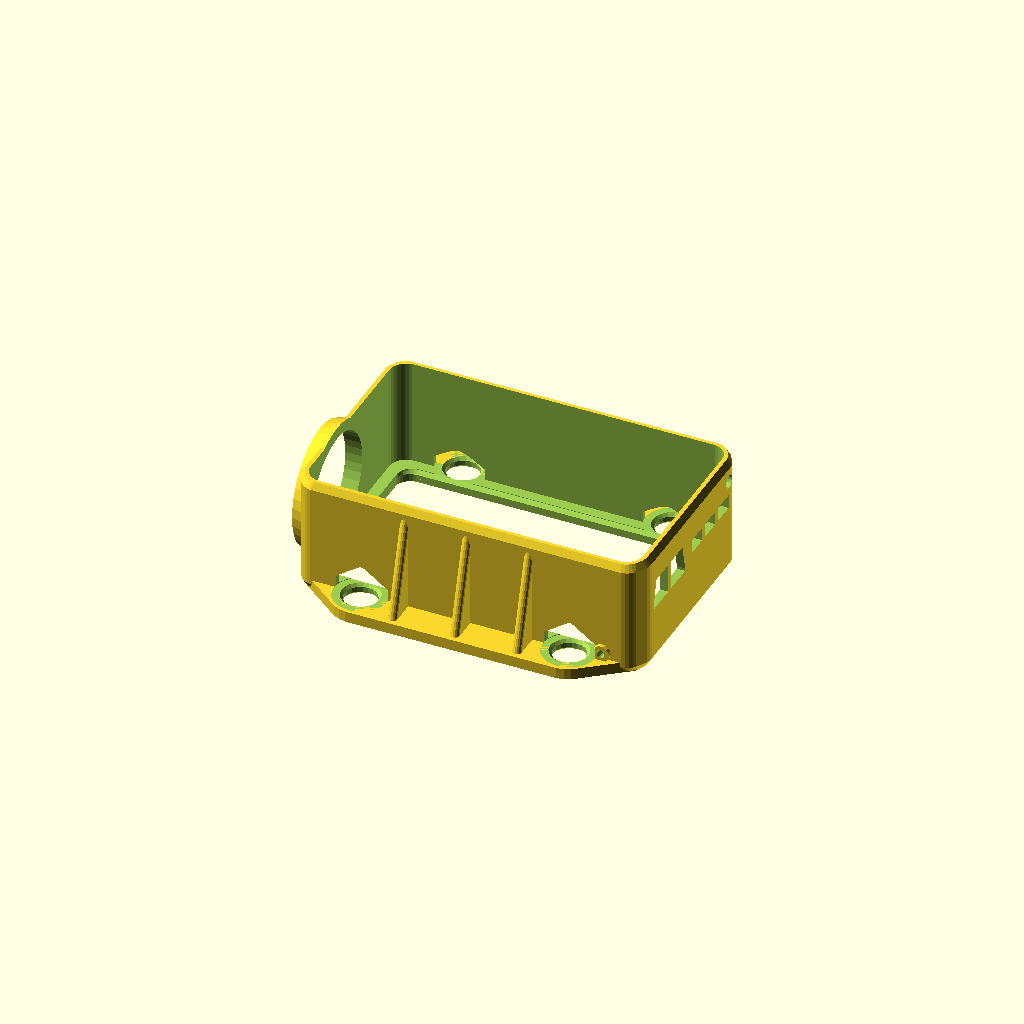
Cell 1 — every parameter at its default value.
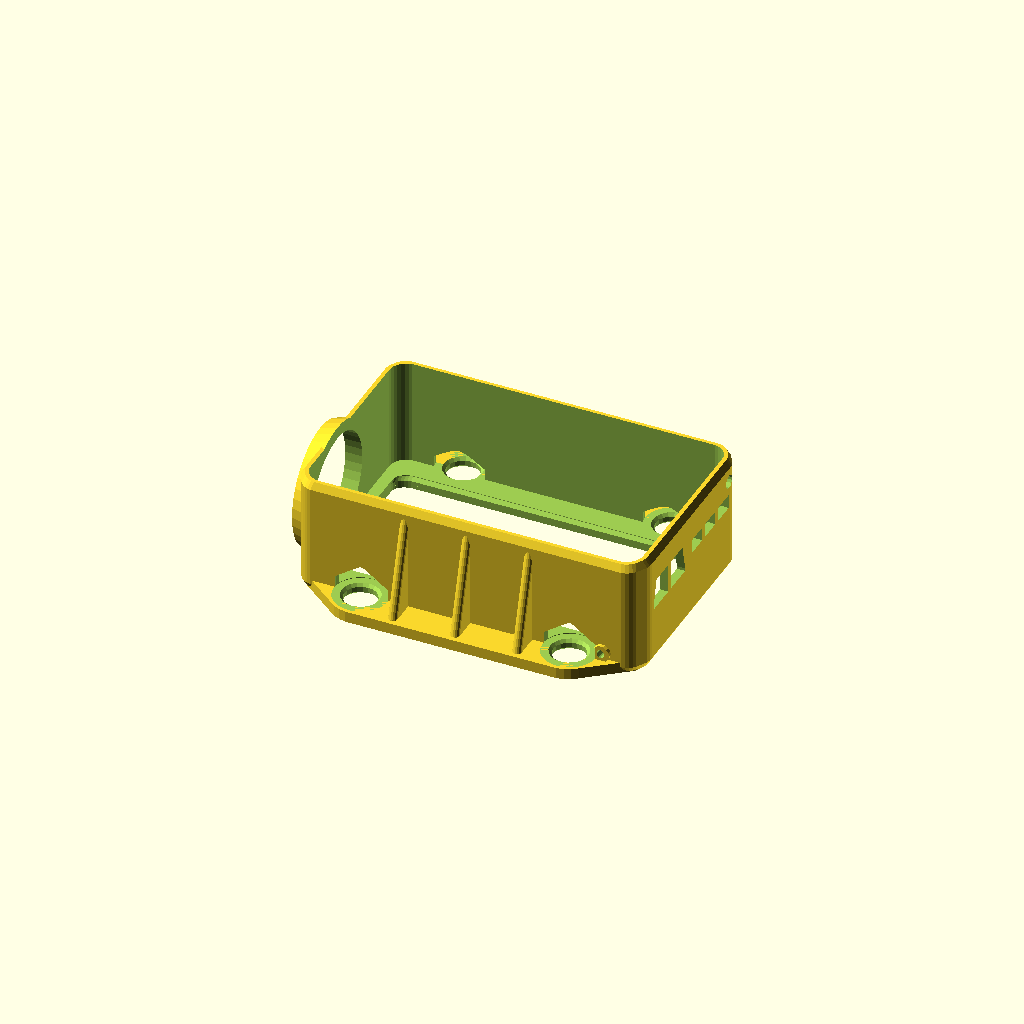
Cell 2 — bottomspace_y set to 75, the other parameters unchanged.
One fixed orthographic camera (rotation 55°, 0°, 25°; colour scheme Cornfield) for every cell.
Source of the model, scadFiles/1249360/2005834.scad:
//**********************************************

//               Housing for Mobius ActionCam

//  (C) 5.1.2016  Henning Stoecklein  (hestoeck@gmx.de)

//

//   Source code and printed objects based on it

//   may be used freely for private purposes only.

//

//**********************************************

// Changelog incl. previous keycam concepts:

// 19.07.2015   - Parametric Lens diameter and position

// 18.10.2015   - Optimized for Thingiverse Customizer

// 21.12.2015   - Added mount points for Eachine 250 Racequad 

// 05.01.2016   - Conversion based on KEYCAM#808_V8.SCAD

// 06.01.2016   - Geometric adaptions to my Mobius 3 with C lens

//                   - Optional strengthening fins added

// 21.01.2016   - Chamfer at bottom frame, pinhole fixation

//

//**********************************************



//*************** User definable parameters ***************



/* [Object selection] */

// Which objects to show?

visible = "housing" ; // ["all":All objects, "housing":Holder Housing, "socket":Fixation socket]



// Fixation concept

Fixation = 3; // [0:None, 1:M3 Screws, 2:Servo horn, 3:Eachine 250 Racer mount]



// Bottom total cutout?

Cutout = 1 ;  // [0:Solid bottom, 1:Bottom cutout]



// Bottom Frame Cutout X in %

bottomspace_x = 93 ; // [75:96]

    

// Bottom Frame Cutout Y in %

bottomspace_y = 86 ; // [75:96]



// Show ghost objects?

ghosts = 0 ; // [0:No, 1:Yes]



// Add support structure (SD / USB)?

support = 1 ; // [0:No, 1:Yes]



// Optional fixation with M3 screw

M3_fixing = 0 ; // [0:No, 1:Yes]



/* [Lense Tube] */

// Lense tube inner radius

R_Lens = 8.7 ;  // [7.0: Some other Lens, 8.7:Mobius V3 C-Lens]



// Lense tube Y position (relative to center axis)

Y_Lens = -4.8 ; // [0:Centered, -4.8:Mobius V3 C-Lens]



// Lense tube Z position (relative to bottom)

Z_Lens = 9.3; // [8.0: Some other lens, 9.3:Mobius V3 C-Lens]



// Gap around Lens Tube

Lens_Gap = 0.8 ; // [0.6:Very small, 0.8:Small, 1.0:Medium, 1.2:Big, 1.4:Very Big]



// Tube wall thickness around Lens

Lens_Wall = 1.3 ; // [0.8:Very Thin, 1.0:Thin, 1.3:Medium, 1.7:Thick, 2.0:Very Thick]



// Lens tube length

Tube_height = 6; // [2:10]



/* [Mobius Housing] */

// Body Chamfer Resolution (be aware of CPU time!)

Chamfer_Resolution = 6 ; // [4:Sharp, 6:Single Chamfer, 8: Multi Chamfer, 10:Smooth Radius]



// Body Wall Thickness

Body_wall = 1.45 ; // [1.05: Ultra Thin, 1.2:Thin, 1.35:Medium, 1.45:Thick, 1.55:Very Thick]



// Additional Gap between Cam and Housing (x/y)

Gap_XY = 1.0 ; // [1.0:None, 1.02:2% of Size, 1.04:4% of Size, 1.06:6% of Size] 



// Additional Height of Housing related to Cam (z)

Gap_Z = 1.0 ; // [1.0:None, 1.02:2% of Size, 1.04:4% of Size, 1.06:6% of Size] 



// Mobius housing Corner Radius

mob_rad = 3.0 ;



// Mobius X dimension

mob_x = 59 ;



// Mobius Y dimension

mob_y = 36 ;



// Mobius Z dimension

mob_z = 18.5 ;



/* [M3 Socket] */

// Socket screw distance

s_screw = 12 ;  // [8:16]



// Socket cylinder height

sht = 6 ;		// [5:10]



// Socket cylinder diameter

scydia = 7.5 ;	// [6.5:Very small, 7.0:Small, 7.5:Standard, 8.0:Big, 8.5:Very big]



// Socket ground plane diameter

spldia = 14 ; // [11:16]



// Socket ground plane thickness

splthk = 0.9 ; // [0.8:0.8, 0.85:0.85, 0.9:0.9: 1:1.0, 1.2:1.2, 1.4:1.4, 1.5:1.5]



/* [Servo horn] */

// Horn Center diameter

horn_center_dia = 7.6 ;  // [6.0:8.0]



// Horn Outer diameter

horn_outer_dia = 4.0 ;  // [3.0:5.0]



// Horn X length

horn_x_distance = 33 ;   // [25:42]



// Horn Y length

horn_y_distance = 13.3 ;   // [10:15]



/* [Eachine Racer mount points] */

// Hole distance X

eachine_x = 37 ;



// Hole distance Y

eachine_y = 39 ;



// Hole diameter for rubber damper

eachine_d = 5.8 ;



// Wall radius around holes

eachine_wall = 5 ;



// Thickness of bottom plate

eachine_thick = 2.0 ;



// Rubber damper outer diameter

earubber_d = 9.5 ;



// Rubber damper height

earubber_h = 2.1 ;



// Optional strengthening fins at the side

fins = 1 ; // [0:no side fins, 1:Side fins]



// X position offset

xpos_eachine = 0 ; // [-10:10]



//****************************************************

// Keycam body out of 2 polygon chains (1 mirrored)

//****************************************************

module keycam() 

{

  scale ([Gap_XY, Gap_XY, Gap_Z])

  {

     translate ([mob_x/2, 0, mob_z/2])

 	    roundcube (mob_x, mob_y, mob_z, mob_rad);

  }

}



//***************************************************

// Enlarge body with additional minkowski hull

//***************************************************

module minkocam()

{

  $fn=Chamfer_Resolution ;	// 4=sharp edges, 6=chamfered, 12=with radius

  minkowski()

  {

    keycam () ;

    sphere (r=Body_wall) ;	 	// 1.3 = ca. 1.0mm wall thickness

  }

}



//*************************************************

//* Cube with round edges

//*************************************************

module roundcube (x, y, z, rad)

{

    hull() {

      translate ([-x/2+rad, -y/2+rad, 0]) cylinder (r=rad,h=z, center=true, $fn=30) ;

      translate ([-x/2+rad, y/2-rad, 0]) cylinder (r=rad,h=z, center=true, $fn=30) ;

      translate ([x/2-rad, -y/2+rad, 0]) cylinder (r=rad,h=z, center=true, $fn=30) ;

      translate ([x/2-rad, y/2-rad, 0]) cylinder (r=rad,h=z, center=true, $fn=30) ;

    }

}



//*************************************************

//* Eachine Racequad Fixing Plate - added part

//*************************************************

module eachine_add() 

{

    difference()

    {

        hull() {

            roundcube (eachine_x+eachine_d+eachine_wall, eachine_y+eachine_d+eachine_wall, 

                eachine_thick, eachine_d) ;

           roundcube (mob_x, mob_y, eachine_thick, 1) ;

        }



        // Rubber fixing holes

        translate ([eachine_x/2, +eachine_y/2, 0]) cylinder (h=eachine_thick+1, r=eachine_d/2, center=true,$fn=20) ;

        translate ([eachine_x/2, -eachine_y/2, 0]) cylinder (h=eachine_thick+1, r=eachine_d/2, center=true, $fn=20) ;

        translate ([-eachine_x/2, +eachine_y/2, 0]) cylinder (h=eachine_thick+1, r=eachine_d/2, center=true, $fn=20) ;

        translate ([-eachine_x/2, -eachine_y/2, 0]) cylinder (h=eachine_thick+1, r=eachine_d/2, center=true, $fn=20) ;

        

        // Hole Chamfers on top

        translate ([eachine_x/2, +eachine_y/2, eachine_thick-1]) cylinder (h=1, r1=eachine_d/2, r2=eachine_d/2+1, center=true,$fn=20) ;

        translate ([eachine_x/2, -eachine_y/2, eachine_thick-1]) cylinder (h=1, r1=eachine_d/2, r2=eachine_d/2+1, center=true,$fn=20) ;

        translate ([-eachine_x/2, +eachine_y/2, eachine_thick-1]) cylinder (h=1, r1=eachine_d/2, r2=eachine_d/2+1, center=true,$fn=20) ;

        translate ([-eachine_x/2, -eachine_y/2, eachine_thick-1]) cylinder (h=1, r1=eachine_d/2, r2=eachine_d/2+1, center=true,$fn=20) ;



        // Hole Chamfers on bottom

        translate ([eachine_x/2, +eachine_y/2, -0.9]) cylinder (h=1, r2=eachine_d/2, r1=eachine_d/2+1, center=true,$fn=20) ;

        translate ([eachine_x/2, -eachine_y/2, -0.9]) cylinder (h=1, r2=eachine_d/2, r1=eachine_d/2+1, center=true,$fn=20) ;

        translate ([-eachine_x/2, +eachine_y/2, -0.9]) cylinder (h=1, r2=eachine_d/2, r1=eachine_d/2+1, center=true,$fn=20) ;

        translate ([-eachine_x/2, -eachine_y/2, -0.9]) cylinder (h=1, r2=eachine_d/2, r1=eachine_d/2+1, center=true,$fn=20) ;



    }

}



//*************************************************

//* Eachine Racequad Fixing Plate - subtracted part

//*************************************************

module eachine_sub() 

{

    rbclh = 3.0 ;        // rubber clearance height

    rcld = 4.4 ;         // rubber clearance min diameter offset

    

    // Rubber fixing holes

    translate ([eachine_x/2, +eachine_y/2, 0]) cylinder (h=eachine_thick+1, r=eachine_d/2, center=true,$fn=20) ;

    translate ([eachine_x/2, -eachine_y/2, 0]) cylinder (h=eachine_thick+1, r=eachine_d/2, center=true, $fn=20) ;

    translate ([-eachine_x/2, +eachine_y/2, 0]) cylinder (h=eachine_thick+1, r=eachine_d/2, center=true, $fn=20) ;

    translate ([-eachine_x/2, -eachine_y/2, 0]) cylinder (h=eachine_thick+1, r=eachine_d/2, center=true, $fn=20) ;



     // Hole Chamfers in top

     translate ([eachine_x/2, +eachine_y/2, eachine_thick-1]) cylinder (h=1, r1=eachine_d/2, r2=eachine_d/2+1, center=true,$fn=20) ;

     translate ([eachine_x/2, -eachine_y/2, eachine_thick-1]) cylinder (h=1, r1=eachine_d/2, r2=eachine_d/2+1, center=true,$fn=20) ;

     translate ([-eachine_x/2, +eachine_y/2, eachine_thick-1]) cylinder (h=1, r1=eachine_d/2, r2=eachine_d/2+1, center=true,$fn=20) ;

     translate ([-eachine_x/2, -eachine_y/2, eachine_thick-1]) cylinder (h=1, r1=eachine_d/2, r2=eachine_d/2+1, center=true,$fn=20) ;



     // Hole Chamfers on bottom

     translate ([eachine_x/2, +eachine_y/2, -0.9]) cylinder (h=1, r2=eachine_d/2, r1=eachine_d/2+1, center=true,$fn=20) ;

     translate ([eachine_x/2, -eachine_y/2, -0.9]) cylinder (h=1, r2=eachine_d/2, r1=eachine_d/2+1, center=true,$fn=20) ;

     translate ([-eachine_x/2, +eachine_y/2, -0.9]) cylinder (h=1, r2=eachine_d/2, r1=eachine_d/2+1, center=true,$fn=20) ;      translate ([-eachine_x/2, -eachine_y/2, -0.9]) cylinder (h=1, r2=eachine_d/2, r1=eachine_d/2+1, center=true,$fn=20) ;



    translate ([eachine_x/2, +eachine_y/2, eachine_thick/2+earubber_h/2]) 

        cylinder (h=earubber_h, r=earubber_d/2, center=true,$fn=25) ;

    translate ([eachine_x/2, +eachine_y/2, eachine_thick/2+earubber_h+rbclh/2]) 

        cylinder (h=rbclh+0.1, r1=earubber_d/2, r2=earubber_d/2-rcld, center=true,$fn=25) ;



    translate ([eachine_x/2, -eachine_y/2, eachine_thick/2+earubber_h/2]) 

        cylinder (h=earubber_h, r=earubber_d/2, center=true,$fn=25) ;

    translate ([eachine_x/2, -eachine_y/2, eachine_thick/2+earubber_h+rbclh/2])

        cylinder (h=rbclh+0.1, r1=earubber_d/2, r2=earubber_d/2-rcld, center=true,$fn=25) ;



    translate ([-eachine_x/2, +eachine_y/2, eachine_thick/2+earubber_h/2]) 

        cylinder (h=earubber_h, r=earubber_d/2, center=true,$fn=25) ;

    translate ([-eachine_x/2, +eachine_y/2, eachine_thick/2+earubber_h+rbclh/2]) 

        cylinder (h=rbclh+0.1, r1=earubber_d/2, r2=earubber_d/2-rcld, center=true,$fn=25) ;



    translate ([-eachine_x/2, -eachine_y/2, eachine_thick/2+earubber_h/2]) 

        cylinder (h=earubber_h, r=earubber_d/2, center=true,$fn=25) ;

    translate ([-eachine_x/2, -eachine_y/2, eachine_thick/2+earubber_h+rbclh/2]) 

        cylinder (h=rbclh+0.1, r1=earubber_d/2, r2=earubber_d/2-rcld, center=true,$fn=25) ;

}



//*************************************************

//* Servo horn as optional fixation object

//*************************************************

module servohorn()

{

  horn_height = 1.6 ;

    

  cylinder (r=horn_center_dia/2, h=3.05, center=true, $fn=20);

  hull() 

  { 

    translate ([0,0,2]) cylinder (r=horn_center_dia/2, h=horn_height, center=true, $fn=20);

    translate ([0,horn_x_distance/2,2]) cylinder (r=horn_outer_dia/2, h=horn_height, center=true, $fn=20);

    translate ([0,-horn_x_distance/2,2]) cylinder (r=horn_outer_dia/2, h=horn_height, center=true, $fn=20);

  }

  hull() 

  { 

    translate ([horn_y_distance/2,0,2]) cylinder (r=horn_outer_dia/2, h=horn_height, center=true, $fn=20);

    translate ([-horn_y_distance/2,0,2]) cylinder (r=horn_outer_dia/2, h=horn_height, center=true, $fn=20);

  }

}



//*************************************************

//* M3 screw as optional fixation object

//*************************************************

module M3_screw()

{

  cylinder (r=3.4/2, h=6, center=true, $fn=20);

  translate ([0,0,3+1.45/2]) cylinder (r1=3.4/2, r2=6.5/2, h=1.5, center=true, $fn=20);

  translate ([0,0,3+1.45+0.8/2]) cylinder (r=6.5/2, h=0.8, center=true, $fn=20);

}



//*******************************************************************

// Subtract keycam from increased keycam volume (with minkowsi hull)

//*******************************************************************

module keycamhousing()

{

    findist = 11 ;           // X distance of strengthening fins

    findy = 5.5 ;              // Outer Y position / size of fins

    

    difference() {

    union()

    {

      minkocam();

      translate ([0,Y_Lens,Z_Lens]) rotate ([0,90,0])

         cylinder (r1=R_Lens+Lens_Gap+Lens_Wall, r2=R_Lens+Lens_Gap+Lens_Wall+1.6, Tube_height, center=true, $fn=40) ;	 // Lens tube



      if (Fixation == 3)                                   // add selected fixation plate

      {

         translate ([mob_x/2+xpos_eachine,0,-0.2]) eachine_add() ;



         // Add optional strengthening fins at the housing sides

          if (fins == 1) for(i=[-1:1])

         {

           hull()

           {

              translate ([mob_x/2+i*findist,mob_y/2,mob_z/2+0.7]) cylinder (r=0.8, h=mob_z, center=true,$fn=15) ;

              translate ([mob_x/2+i*findist,mob_y/2+findy,0]) cylinder (r=0.8, h=0.1, center=true,$fn=15) ;

              translate ([mob_x/2+i*findist,-mob_y/2,mob_z/2+0.7]) cylinder (r=0.8, h=mob_z, center=true,$fn=15) ;

              translate ([mob_x/2+i*findist,-mob_y/2-findy,0]) cylinder (r=0.8, h=0.1, center=true,$fn=15) ;

           } // hull

         } // for

      } // if eachine

      

      // Add optional dome for fixing screw

      if (M3_fixing == 1)

      {

        hull() {

            translate ([mob_x+1.8, -1.3, mob_z-3/2+0.5]) cylinder (r=2.1, h=3.0+Body_wall, $fn=20, center=true) ;

            translate ([mob_x+0.5, -1.3, mob_z-3/2-8]) cylinder (r=0.5, h=0.1, $fn=20, center=true) ;

        }

      } // if

      

     // Add small domes for fixation needles

     translate ([mob_x-5.3,mob_y/2+1,2.0]) rotate ([90,0,0]) cylinder (r=1.5, h=1.8, center=true, $fn=15) ;

     translate ([mob_x-5.3,-mob_y/2-1,2.0]) rotate ([90,0,0]) cylinder (r=1.5, h=1.8, center=true, $fn=15) ;



      

    } // union



    translate ([0,0,0.9]) scale ([1,1,2]) keycam() ;					// space for cam body

    translate ([mob_x*(100-bottomspace_x)/200,0,-0.5])

       scale ([bottomspace_x/100,bottomspace_y/100,2]) keycam() ;	 // bottom frame



    // Chamfer at bottom 

    hull() {

       translate ([mob_x*(100-bottomspace_x)/200,0,0.2])

           scale ([bottomspace_x/100,bottomspace_y/100,0.01]) keycam() ;

       translate ([mob_x*(100-bottomspace_x)/200,0,0.8])

           scale ([bottomspace_x/98,bottomspace_y/96,0.01]) keycam() ;

    }

 

    if ((Fixation == 3) || (Fixation == 0))

    {

       if (Cutout == 1)

         translate ([mob_x*(100-bottomspace_x)/200,0,-5])

            scale ([bottomspace_x/100,bottomspace_y/100,2]) keycam() ;	 // cutout in bottom 

    }



    if (M3_fixing == 1)                                         // Optional hole for M2.5 fixing screw

       translate ([mob_x+1.8, -1.3, mob_z-3/2+1]) cylinder (r=1.1, h=3.0+Body_wall, $fn=20, center=true) ;



    translate ([0,Y_Lens,Z_Lens]) rotate ([0,90,0]) 

       cylinder (r=R_Lens+Lens_Gap, h=15, center=true, $fn=40) ;		// Lens tube hole



    // SD card slot at the housing backside

    translate ([mob_x, 7.3, 3.0+mob_z/2]) rotate ([0,0,90]) 

    {

      translate ([5.0 , 0, 0]) cube ([4,10,2.5], center=true) ;

      translate ([0 , 0, 0]) cube ([4,10,2.5], center=true) ;

      translate ([-5.0 , 0, 0]) cube ([4,10,2.5], center=true) ;

      if (support == 0) cube ([10,10,2.5], center=true) ;

    }

 

    if (Fixation == 3)                                   // subtracted selected fixation

         translate ([mob_x/2+xpos_eachine,0,-0.2]) eachine_sub() ;



    // Mini-USB slot at the housing backside

    translate ([mob_x, -8.6, 4])  rotate ([0,0,-90])

    {

      hull() { 

        translate ([-3.6, 0, 5.4]) cube ([5.5,5.5,0.5], center=true) ;

        translate ([-3.1, 0, 10.1]) cube ([4.5,5.5,0.5], center=true) ;

        if (support == 0) 

        {

            translate ([0,0, 5.4]) cube ([4,5.5,0.5], center=true) ;

            translate ([0,0, 10.1]) cube ([4,5.5,0.5], center=true) ;

        }

      }

      hull() { 

        translate ([2.8, 0, 5.4]) cube ([5.5,5.5,0.5], center=true) ;

        translate ([2.3, 0, 10.1]) cube ([4.5,5.5,0.5], center=true) ;

      }

    } // rotate

    

    // Red LED opening at rear housing corner

    translate ([mob_x,mob_y/2-3.5,mob_z-2.5]) rotate ([0,90,0]) cylinder (r=1.2, h=10, center=true, $fn=15) ;



    // Two side holes for fixation needles

    translate ([mob_x-5.3,mob_y/2,2.0]) scale ([1,1,1.2]) rotate ([90,0,0]) cylinder (r=0.65, h=10, center=true, $fn=15) ;

    translate ([mob_x-5.3,-mob_y/2,2.0]) scale ([1,1,1.2]) rotate ([90,0,0]) cylinder (r=0.65, h=10, center=true, $fn=15) ;

    

  } // difference

  

  // Strengthening bars in the basement

  if ((Fixation != 3) && (Fixation != 0))                    // only if no EACHINE or NONE fixing

  {

//    if (Cutout == 0)                                         // and no bottom cutout

      difference()

      {

        union()

        {

           translate ([mob_x/2, 0, 0]) cube ([8, mob_y, 1.8], center=true) ;

           translate ([mob_x/2, 0, 0]) cube ([mob_x, 10, 1.8], center=true) ;

        }



        translate ([0,Y_Lens,Z_Lens]) rotate ([0,90,0])                 // Subtract lens tube 

           cylinder (r=R_Lens+Lens_Gap, h=10, center=true, $fn=40) ;		// again

      }

  }

}



//***********************************************

//* Threaded socket to glue into foamy aircraft 

//***********************************************

module socket() 

{

   rthr = 1.3;		// Thread core hole radius (M3 = core 2.5mm)

   zoffs   = -25 ;	// z position



   difference()

   {

      union() 

      {

	    // 2 domes with chamfered end caps

        translate ([mob_x/2-s_screw,0, zoffs]) cylinder (r=scydia/2, h=sht, center=true, $fn=20);

        translate ([mob_x/2-s_screw,0, zoffs-sht/2-1]) cylinder (r1=2,r2=scydia/2,h=2, center=true, $fn=20);

        translate ([mob_x/2+s_screw,0, zoffs]) cylinder (r=scydia/2, h=sht, center=true, $fn=20);

        translate ([mob_x/2+s_screw,0,zoffs-sht/2-1]) cylinder (r1=2,r2=scydia/2,h=2, center=true, $fn=20);



	    // Plate inbetween

        translate ([mob_x/2,0,zoffs-1]) cube ([2*s_screw,1.2,sht+2], center=true) ;



        // Ground plate

	    hull() {

          translate ([mob_x/2-s_screw,0,zoffs+sht/2]) cylinder (r=spldia/2, h=splthk, center=true, $fn=40);

          translate ([mob_x/2+s_screw,0,zoffs+sht/2]) cylinder (r=spldia/2, h=splthk, center=true, $fn=40);

	    } // hull

      } // union

      

      // Thread core holes with chamfers

      translate ([mob_x/2-s_screw,0,zoffs]) cylinder (r=rthr, h=sht+5, center=true, $fn=20);

      translate ([mob_x/2-s_screw,0,zoffs+0.5+sht/2]) cylinder (r1=rthr,r2=3,h=2,center=true, $fn=20);

      translate ([mob_x/2+s_screw,0,zoffs]) cylinder (r=rthr, h=sht+5, center=true, $fn=20);

      translate ([mob_x/2+s_screw,0,zoffs+0.5+sht/2]) cylinder (r1=rthr,r2=3,h=2,center=true, $fn=20);

   } // diff

}



//********************************

//  Complete Housing with fixation socket

//********************************

module housing()

{

  difference()

  {

    keycamhousing();						// the keycam housing itself



    // subtract plane below to get 100% even floor plane

    translate ([30,0,0.3-5-Body_wall]) cube ([100, 100, 10], center=true) ; 



    // subtract objects which fix the housing

    if (Fixation == 1)

    {

       translate ([mob_x/2-s_screw,0,-4]) M3_screw() ;	

       translate ([mob_x/2+s_screw,0,-4]) M3_screw() ;

    }



    if (Fixation == 2)

    {

       translate ([mob_x/2,0,-1.8]) rotate ([0,0,90]) servohorn() ;

    }

  } // difference

} // module





//****************************************

// Select here what to see

//****************************************

if (ghosts == 1)

{

   translate ([0,0,30]) %keycam() ;				// show the keycams ghost

   if (Fixation == 1)

   {

       translate ([mob_x/2-s_screw,0,18]) %M3_screw() ;

       translate ([mob_x/2+s_screw,0,18]) %M3_screw() ;

   }



   if (Fixation == 2)                                   // show selected fixation ghosts

   {

       translate ([mob_x/2,0,-10]) rotate ([0,0,90]) %servohorn() ;

   }

}



if (visible == "all")

{

    housing() ;

    if (Fixation == 1)

    {

      socket() ;								// Socket for 2 x M3 screws

    }     

}



if (visible == "housing")

{

    housing() ;

}



if (visible == "socket")

{

   socket() ;								// Socket for 2 x M3 screws

}
Parameter table extracted from the source (name, type, default, range or options):
visible: string, default "housing"
Fixation: number, default 3, options 0, 1, 2, 3
Cutout: number, default 1, options 0, 1
bottomspace_x: number, default 93, range 75 to 96
bottomspace_y: number, default 86, range 75 to 96
ghosts: number, default 0, options 0, 1
support: number, default 1, options 0, 1
M3_fixing: number, default 0, options 0, 1
R_Lens: number, default 8.7, options 7, 8.7
Y_Lens: number, default -4.8, options 0, -4.8
Z_Lens: number, default 9.3, options 8, 9.3
Lens_Gap: number, default 0.8, options 0.6, 0.8, 1, 1.2, 1.4
Lens_Wall: number, default 1.3, options 0.8, 1, 1.3, 1.7, 2
Tube_height: number, default 6, range 2 to 10
Chamfer_Resolution: number, default 6, options 4, 6, 8, 10
Body_wall: number, default 1.45, options 1.05, 1.2, 1.35, 1.45, 1.55
Gap_XY: number, default 1, options 1, 1.02, 1.04, 1.06
Gap_Z: number, default 1, options 1, 1.02, 1.04, 1.06
mob_rad: number, default 3
mob_x: number, default 59
mob_y: number, default 36
mob_z: number, default 18.5
s_screw: number, default 12, range 8 to 16
sht: number, default 6, range 5 to 10
scydia: number, default 7.5, options 6.5, 7, 7.5, 8, 8.5
spldia: number, default 14, range 11 to 16
splthk: number, default 0.9, options 0.8, 0.85, 0.9, 1.2, 1.4, 1.5
horn_center_dia: number, default 7.6, range 6 to 8
horn_outer_dia: number, default 4, range 3 to 5
horn_x_distance: number, default 33, range 25 to 42
horn_y_distance: number, default 13.3, range 10 to 15
eachine_x: number, default 37
eachine_y: number, default 39
eachine_d: number, default 5.8
eachine_wall: number, default 5
eachine_thick: number, default 2
earubber_d: number, default 9.5
earubber_h: number, default 2.1
fins: number, default 1, options 0, 1
xpos_eachine: number, default 0, range -10 to 10
